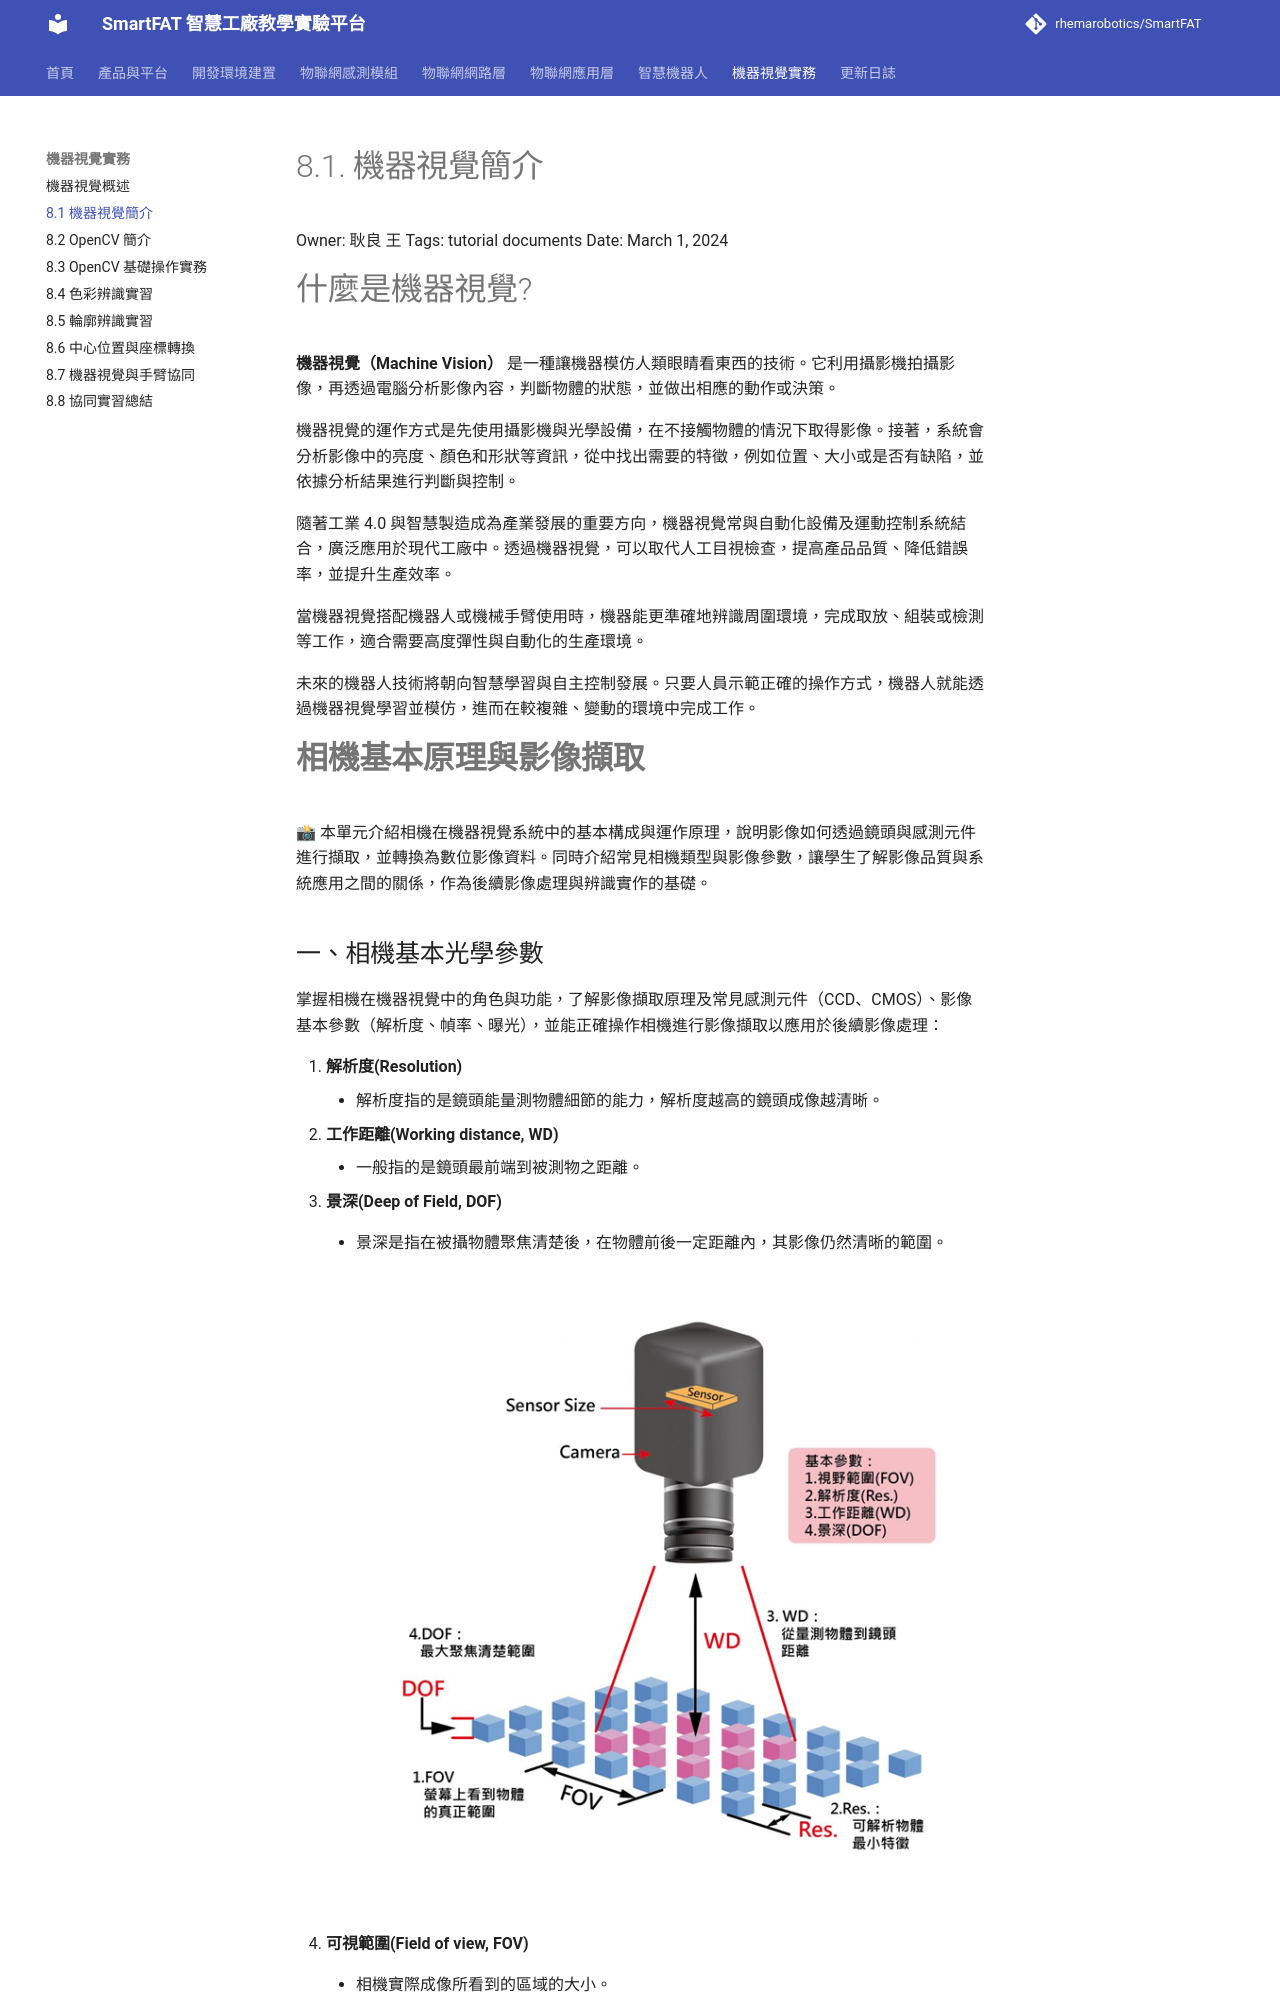

repository: rhemarobotics/SmartFAT · page: vision/intro/index.html · generator: mkdocs

# 8.1. 機器視覺簡介

Owner: 耿良 王
Tags: tutorial documents
Date: March 1, 2024

# 什麼是機器視覺?

**機器視覺（Machine Vision）** 是一種讓機器模仿人類眼睛看東西的技術。它利用攝影機拍攝影像，再透過電腦分析影像內容，判斷物體的狀態，並做出相應的動作或決策。

機器視覺的運作方式是先使用攝影機與光學設備，在不接觸物體的情況下取得影像。接著，系統會分析影像中的亮度、顏色和形狀等資訊，從中找出需要的特徵，例如位置、大小或是否有缺陷，並依據分析結果進行判斷與控制。

隨著工業 4.0 與智慧製造成為產業發展的重要方向，機器視覺常與自動化設備及運動控制系統結合，廣泛應用於現代工廠中。透過機器視覺，可以取代人工目視檢查，提高產品品質、降低錯誤率，並提升生產效率。

當機器視覺搭配機器人或機械手臂使用時，機器能更準確地辨識周圍環境，完成取放、組裝或檢測等工作，適合需要高度彈性與自動化的生產環境。

未來的機器人技術將朝向智慧學習與自主控制發展。只要人員示範正確的操作方式，機器人就能透過機器視覺學習並模仿，進而在較複雜、變動的環境中完成工作。

# **相機基本原理與影像擷取**

📸 本單元介紹相機在機器視覺系統中的基本構成與運作原理，說明影像如何透過鏡頭與感測元件進行擷取，並轉換為數位影像資料。同時介紹常見相機類型與影像參數，讓學生了解影像品質與系統應用之間的關係，作為後續影像處理與辨識實作的基礎。
